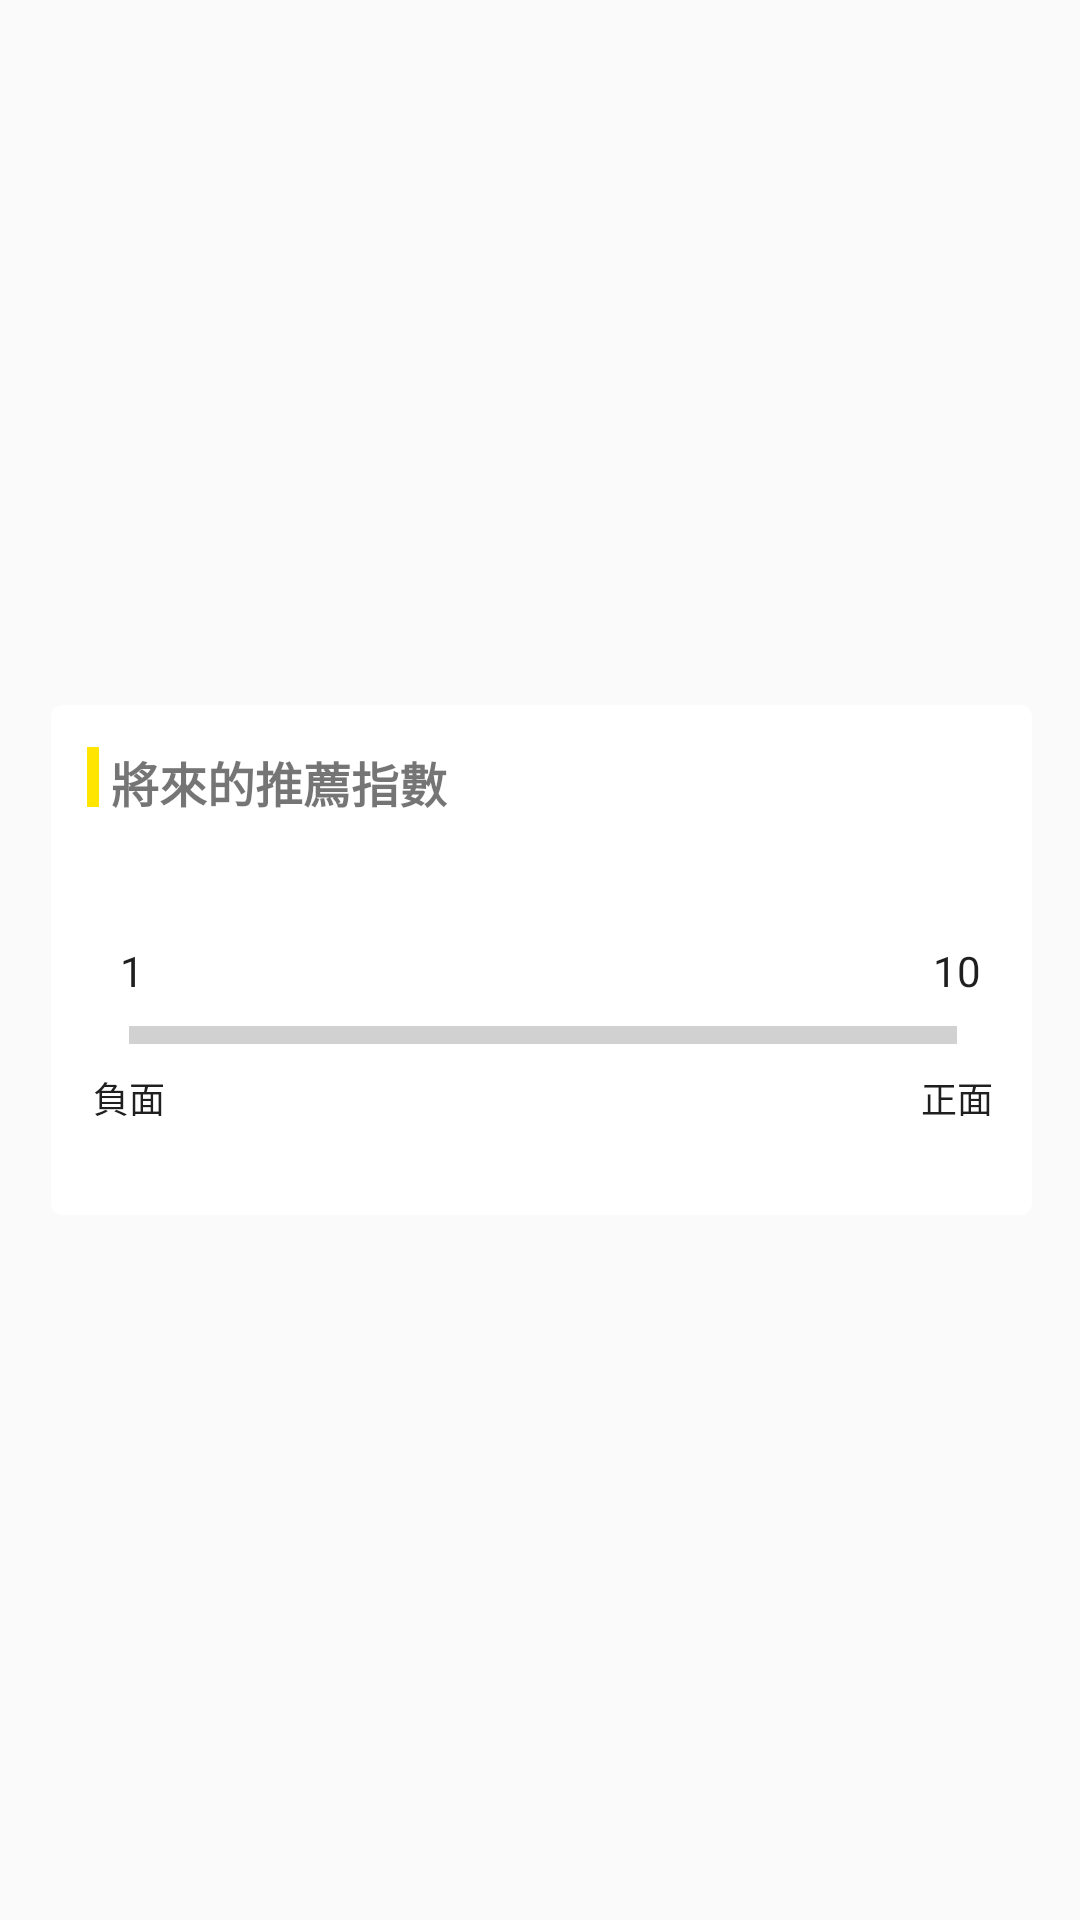

Reconstruct the res/layout file that produces this screen, plus the resources it refers to.
<!-- AndroidManifest.xml: application theme Theme.AppCompat.Light.NoActionBar -->
<!-- res/layout/activity_widget.xml -->
<?xml version="1.0" encoding="utf-8"?>
<androidx.constraintlayout.widget.ConstraintLayout xmlns:android="http://schemas.android.com/apk/res/android"
    xmlns:app="http://schemas.android.com/apk/res-auto"
    xmlns:tools="http://schemas.android.com/tools"
    android:layout_width="match_parent"
    android:layout_height="match_parent"
    tools:context=".SeekBarTestActivity">


    <RelativeLayout
        android:layout_width="match_parent"
        android:layout_height="170dp"
        android:background="@drawable/card_shape"
        android:layout_marginLeft="17dp"
        android:layout_marginRight="16dp"
        app:layout_constraintBottom_toBottomOf="parent"
        app:layout_constraintEnd_toEndOf="parent"
        app:layout_constraintStart_toStartOf="parent"
        app:layout_constraintTop_toTopOf="parent">

        <RelativeLayout
            android:id="@+id/title"
            android:layout_width="match_parent"
            android:layout_height="48dp"
            android:layout_alignParentTop="true"
            android:layout_marginTop="0dp"
            android:paddingTop="14dp"
            app:layout_constraintEnd_toEndOf="parent"
            app:layout_constraintStart_toStartOf="parent"
            app:layout_constraintTop_toTopOf="parent">


            <LinearLayout
                android:id="@+id/line"
                android:layout_width="4dp"
                android:layout_height="20dp"
                android:layout_marginLeft="12dp"
                android:background="#FFE500"
                android:orientation="horizontal" />

            <TextView
                android:layout_width="wrap_content"
                android:layout_height="wrap_content"
                android:layout_marginLeft="4dp"
                android:layout_toRightOf="@id/line"
                android:text="將來的推薦指數"
                android:textSize="16sp"
                android:textStyle="bold" />

        </RelativeLayout>


        <RelativeLayout
            android:id="@+id/linearLayout"
            android:layout_width="match_parent"
            android:layout_height="match_parent"
            android:layout_below="@+id/title"

            >


            <TextView
                android:id="@+id/txvMinus"
                android:layout_width="wrap_content"
                android:layout_height="wrap_content"
                android:layout_below="@id/seekBar"
                android:layout_marginLeft="14dp"
                android:layout_marginTop="9dp"
                android:textSize="12sp"
                android:textColor="#1F1F1F"
                android:text="負面"

                />

            <TextView
                android:id="@+id/txvPlus"
                android:layout_width="wrap_content"
                android:layout_height="wrap_content"
                android:layout_below="@id/seekBar"
                android:layout_alignParentEnd="true"
                android:layout_marginTop="9dp"
                android:layout_marginRight="13dp"
                android:textSize="12sp"
                android:textColor="#1F1F1F"
                android:text="正面" />

            <TextView
                android:layout_width="wrap_content"
                android:layout_height="wrap_content"
                android:layout_marginLeft="23dp"
                android:layout_marginTop="31dp"
                android:layout_marginBottom="0dp"
                android:textSize="14sp"
                android:paddingBottom="4dp"
                android:textColor="#1F1F1F"
                android:text="1" />


            <TextView
                android:layout_width="wrap_content"
                android:layout_height="wrap_content"
                android:layout_marginRight="17dp"
                android:layout_marginTop="31dp"
                android:layout_marginBottom="0dp"
                android:layout_alignParentEnd="true"
                android:textSize="14sp"
                android:paddingBottom="4dp"
                android:textColor="#1F1F1F"
                android:text="10" />

            <SeekBar
                android:id="@+id/seekBar"
                android:layout_width="match_parent"
                android:layout_height="6dp"
                android:layout_marginTop="59dp"
                android:paddingStart="26dp"
                android:paddingEnd="25dp"
                android:max="10"
                android:minHeight="10dp"
                android:progressDrawable="@drawable/seekbar_custom"
                android:thumb="@android:color/transparent"

                />

        </RelativeLayout>


    </RelativeLayout>


</androidx.constraintlayout.widget.ConstraintLayout>
<!-- resources referenced by this layout -->
<resources>
  <!-- drawable card_shape (drawable) -->
  <?xml version="1.0" encoding="utf-8"?>
  <shape xmlns:android="http://schemas.android.com/apk/res/android"
      android:shape="rectangle">
  
      <corners android:radius="4dp" />
      <solid android:color="#FFFFFF" />
  </shape>
  <!-- drawable seekbar_custom (drawable) -->
  <?xml version="1.0" encoding="utf-8"?>
  <layer-list xmlns:android="http://schemas.android.com/apk/res/android">
      <item android:id="@android:id/background">
          <shape>
              <solid android:color="#D1D1D1"/>
          </shape>
      </item>
  
      <item android:id="@android:id/progress">
          <clip>
              <shape>
                  <solid android:color="#A3A3A3" />
              </shape>
          </clip>
      </item>
  </layer-list>
</resources>
